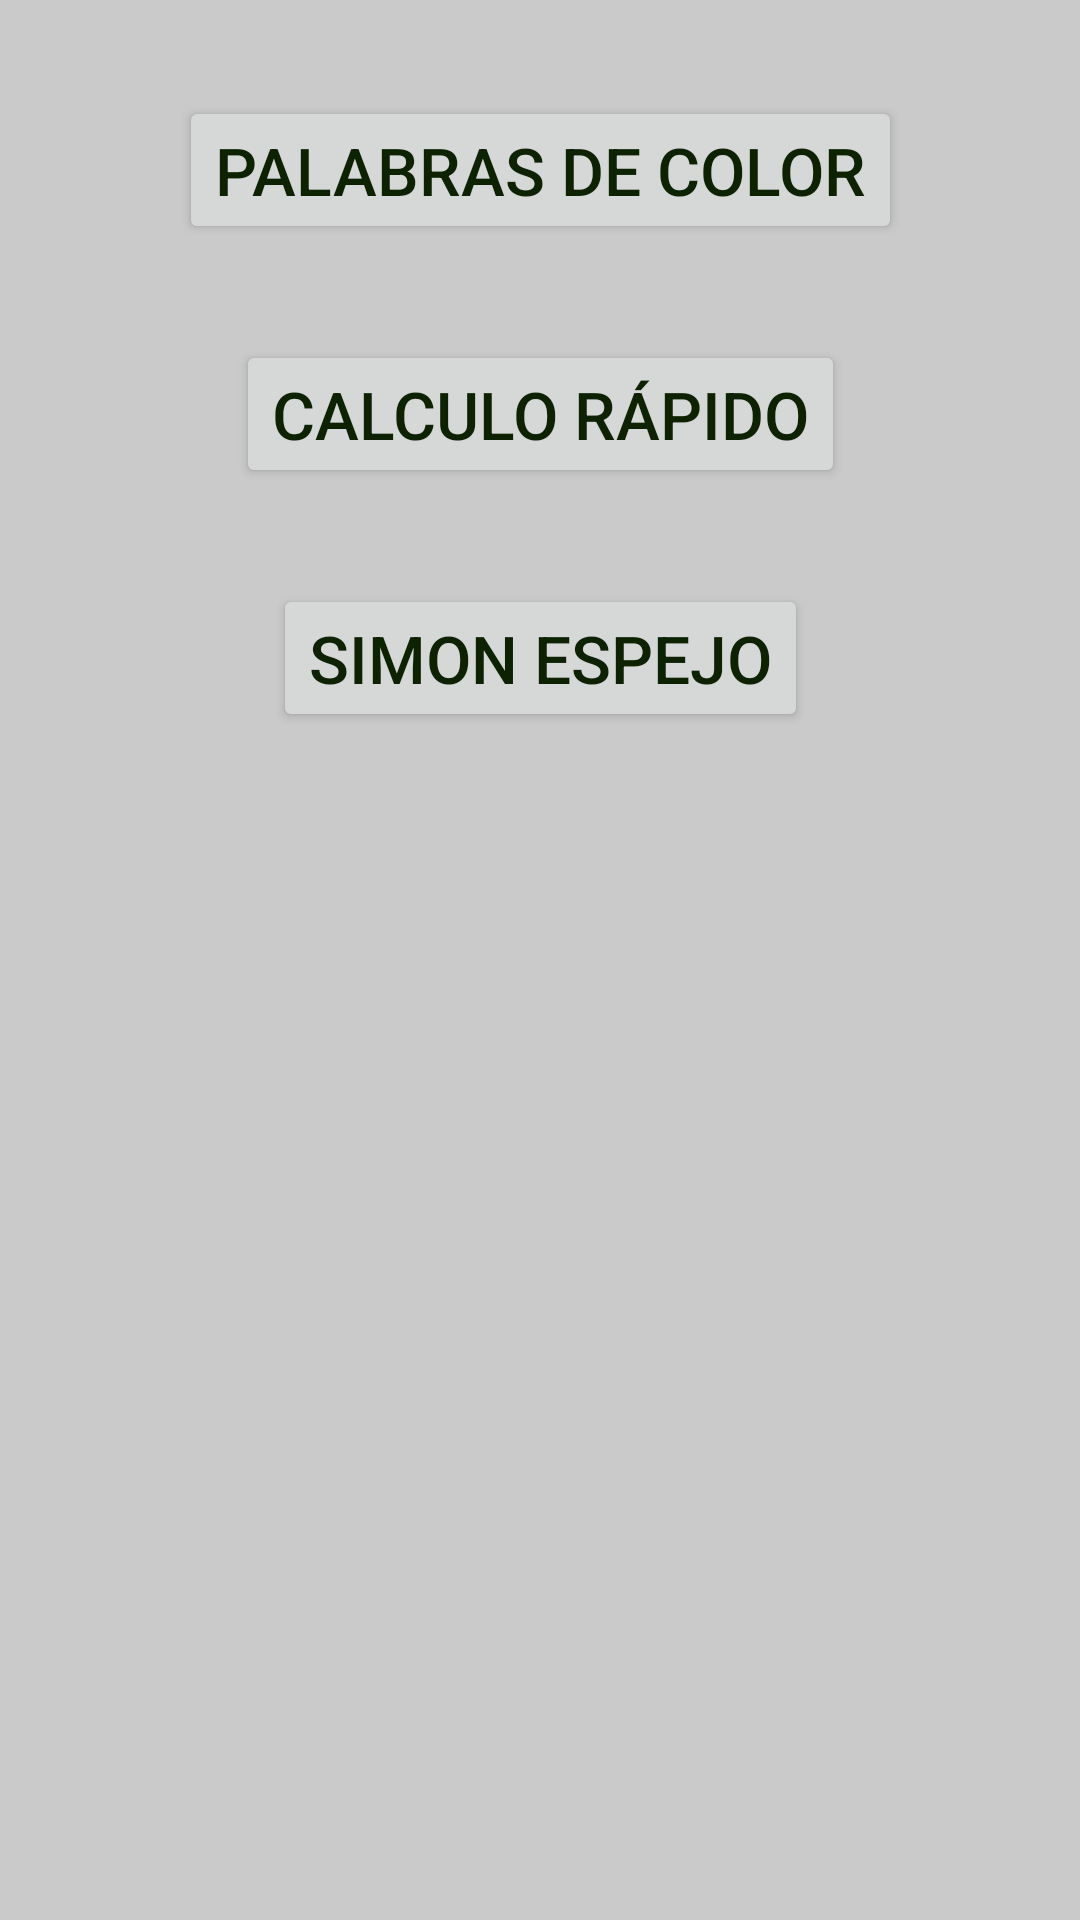

Layout XML and referenced resources for this Android screen:
<!-- AndroidManifest.xml: application theme Theme.Multijuego -->
<!-- res/layout/activity_juegos.xml -->
<?xml version="1.0" encoding="utf-8"?>
<androidx.constraintlayout.widget.ConstraintLayout xmlns:android="http://schemas.android.com/apk/res/android"
    xmlns:app="http://schemas.android.com/apk/res-auto"
    xmlns:tools="http://schemas.android.com/tools"
    android:layout_width="match_parent"
    android:layout_height="match_parent"
    tools:context=".Juegos">

    <Button
        android:id="@+id/button4"
        android:layout_width="wrap_content"
        android:layout_height="wrap_content"
        android:layout_marginTop="32dp"
        android:onClick="colores"
        android:text="Palabras de color"
        app:layout_constraintEnd_toEndOf="parent"
        app:layout_constraintStart_toStartOf="parent"
        app:layout_constraintTop_toTopOf="parent" />

    <Button
        android:id="@+id/button11"
        android:layout_width="wrap_content"
        android:layout_height="wrap_content"
        android:layout_marginTop="32dp"
        android:onClick="calculo"
        android:text="Calculo rápido"
        app:layout_constraintEnd_toEndOf="parent"
        app:layout_constraintStart_toStartOf="parent"
        app:layout_constraintTop_toBottomOf="@+id/button4" />

    <Button
        android:id="@+id/button25"
        android:layout_width="wrap_content"
        android:layout_height="wrap_content"
        android:layout_marginTop="32dp"
        android:onClick="espejo"
        android:text="Simon espejo"
        app:layout_constraintEnd_toEndOf="parent"
        app:layout_constraintStart_toStartOf="parent"
        app:layout_constraintTop_toBottomOf="@+id/button11" />
</androidx.constraintlayout.widget.ConstraintLayout>
<!-- resources referenced by this layout -->
<resources>
  <style name="Theme.Multijuego" parent="Theme.MaterialComponents.DayNight.DarkActionBar">
          
          <item name="colorPrimary">#4CAF50</item>
          <item name="colorPrimaryVariant">#4CAF50</item>
          <item name="colorOnPrimary">@color/black</item>
          
          <item name="colorSecondary">#8D9EC6</item>
          <item name="colorSecondaryVariant">@color/purple_500</item>
          <item name="colorOnSecondary">@color/black</item>
          
          <item name="android:statusBarColor" tools:targetApi="l">?attr/colorPrimaryVariant</item>
          
          <item name="android:colorBackground">#CACACA</item>
          <item name="android:textColor">#0C2200</item>
          <item name="android:textSize">22sp</item>
      </style>
  <!-- not gathered from this repository: default colours our renderer supplied (Android Studio template values) -->
  <color name="purple_500">#FF6200EE</color>
  <color name="black">#FF000000</color>
</resources>
